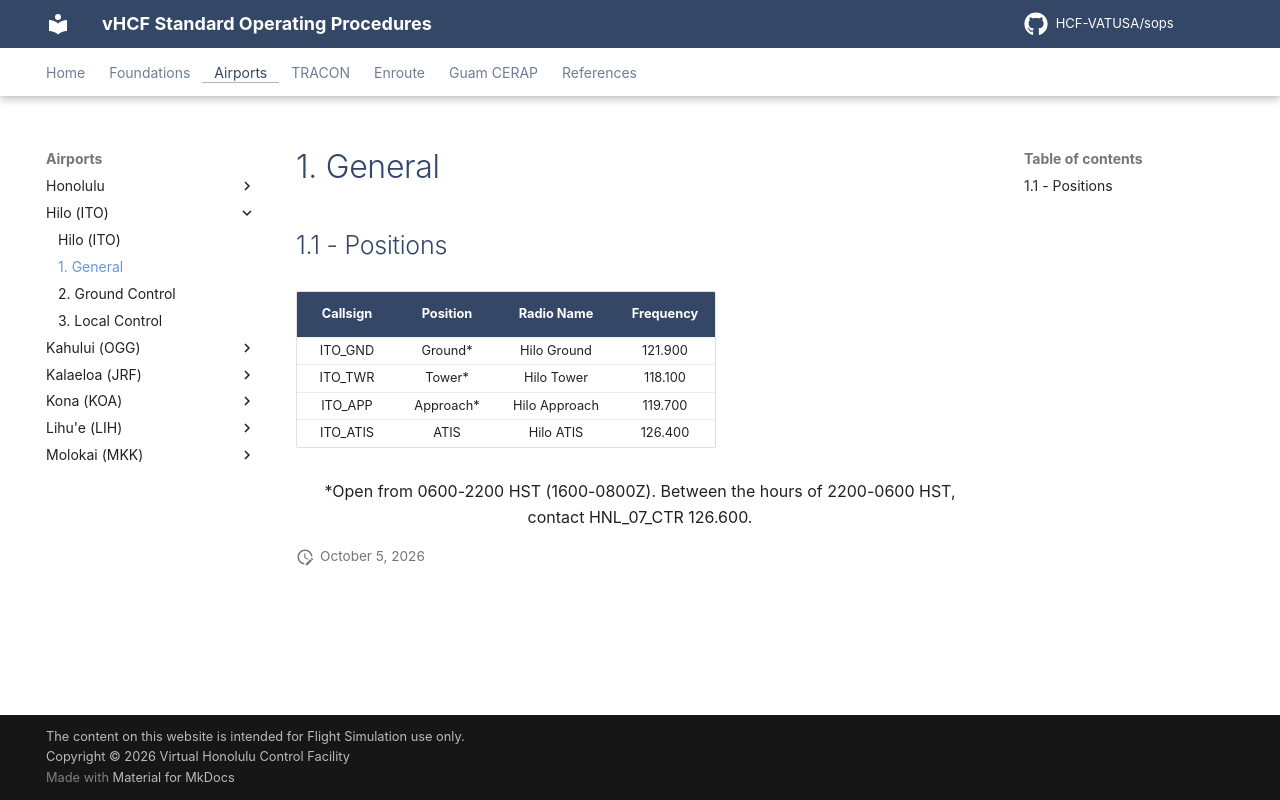

repository: HCF-VATUSA/sops · page: airports/Hilo/general/index.html · generator: mkdocs

# 1. General

## 1.1 - Positions

| Callsign           | Position          | Radio Name           | Frequency                       |
| :------------------: | :----------------: | :------------------: | :---------------------------: |
| ITO_GND | Ground* | Hilo Ground | 121.900 |
| ITO_TWR | Tower* | Hilo Tower | 118.100 |
| ITO_APP | Approach* | Hilo Approach | 119.700 |
| ITO_ATIS | ATIS | Hilo ATIS | 126.400 |

<p style="text-align:center;">*Open from 0600-2200 HST (1600-0800Z). Between the hours of 2200-0600 HST, contact HNL_07_CTR 126.600.</p>
